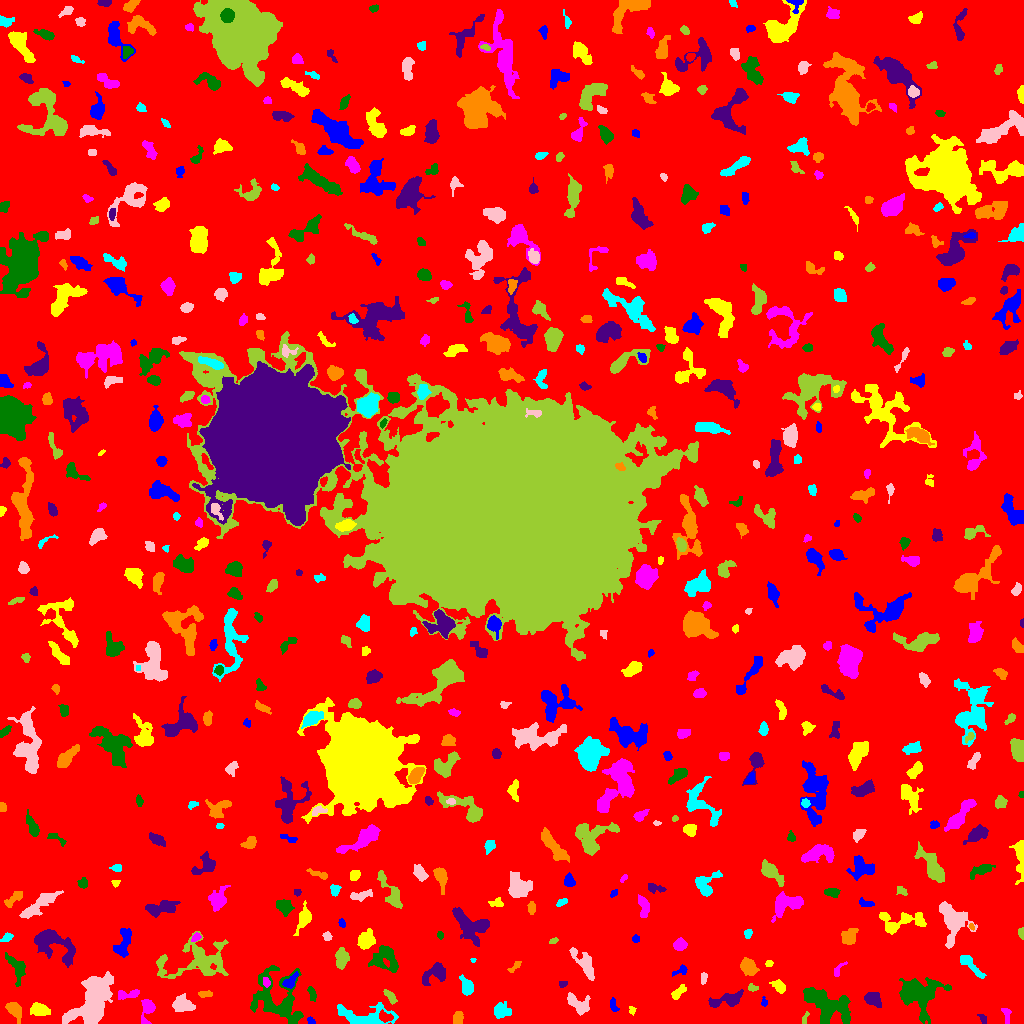

The table this chart was drawn from, first rows:
ID, X, Y, A, B, theta, total_flux, mu_max, mu_median, mu_mean, R_fwhm, R_e, R10, R90, x_start, x_end, y_start, y_end, area, greylevel
0, 520.4, 508.5, 303, 299.2, -0.7523, 1409569, 11.0, 1.0, 1.727, 55.02, 237.6, 90.54, 385.1, 0, 1023, 0, 1023, 816217, 1.727
1, 310.8, 2.483, 2.192, 1.456, -0.6929, 147.0, 6.0, 3.0, 2.827, 2.985, 2.257, 0.7979, 3.478, 307, 315, 0, 7, 52, 6.827
2, 39.24, 13.46, 4.416, 2.819, -0.2261, 707.0, 8.0, 3.0, 3.185, 5.557, 4.442, 1.693, 7.024, 30, 50, 8, 21, 222, 7.185
3, 147.2, 14.77, 6.099, 3.062, 1.396, 625.0, 7.0, 2.0, 2.753, 4.652, 4.37, 1.693, 7.136, 141, 155, 0, 24, 227, 7.753
4, 276.9, 24.13, 15.56, 11.3, -0.9099, 3912, 9.0, 3.0, 3.338, 9.15, 10.93, 4.068, 17.37, 250, 303, 0, 58, 1172, 6.338
5, 982.8, 4.747, 2.895, 1.609, -0.9817, 99.0, 3.0, 1.0, 1.5, 3.038, 2.646, 0.9772, 4.184, 977, 986, 0, 9, 66, 5.5
6, 458.1, 5.376, 3.424, 2.516, 1.44, 189.0, 2.0, 2.0, 1.512, 6.257, 3.868, 1.693, 5.754, 453, 463, 0, 12, 125, 5.512
7, 500.8, 12.71, 3.974, 3.333, 0.07482, 584.0, 8.0, 2.0, 2.607, 4.334, 4.068, 1.493, 7.159, 494, 511, 5, 22, 224, 6.607
8, 182.3, 18.75, 4.913, 3.638, -0.2004, 840.0, 7.0, 3.0, 2.958, 5.441, 5.14, 1.954, 8.078, 172, 195, 12, 30, 284, 6.958
9, 804.7, 4.915, 3.448, 1.27, 1.249, 94.0, 3.0, 1.0, 1.567, 3.038, 2.459, 0.9772, 3.868, 802, 809, 0, 12, 60, 5.567
10, 385, 6.59, 3.27, 2.117, -0.4316, 229.0, 5.0, 2.0, 1.817, 3.523, 3.192, 1.262, 5.015, 379, 393, 1, 14, 126, 8.817
11, 613.5, 17.55, 3.745, 1.714, -1.257, 150.0, 5.0, 2.0, 1.667, 1.784, 3.038, 0.9772, 4.687, 610, 619, 12, 26, 90, 5.667
12, 631.8, 13.07, 2.084, 1.633, -1.38, 83.0, 4.0, 1.0, 1.596, 2.821, 2.185, 0.7979, 3.478, 629, 636, 8, 17, 52, 5.596
13, 1006, 9.887, 4.275, 1.902, -1.34, 230.0, 6.0, 2.0, 2.233, 3.338, 2.932, 1.128, 4.886, 1001, 1011, 0, 15, 103, 6.233
14, 827.1, 16.8, 13.25, 6.999, -0.5308, 2639, 8.0, 2.0, 2.784, 9.69, 9.167, 3.432, 14.67, 803, 850, 0, 36, 948, 6.784
15, 873.6, 23.87, 4.513, 3.292, -0.5502, 878.0, 7.0, 4.0, 4.122, 6.507, 4.886, 1.954, 7.291, 864, 881, 16, 31, 213, 8.122
16, 14.32, 12.96, 4.671, 2.745, -0.8711, 602.0, 6.0, 2.0, 2.749, 5.754, 4.334, 1.784, 6.933, 5, 21, 0, 21, 219, 6.749
17, 362.7, 6.74, 15.24, 5.43, -0.03605, 2287, 13.0, 3.0, 3.799, 5.078, 7.378, 2.646, 12.36, 337, 398, 0, 21, 602, 6.799
18, 92.43, 22, 15.06, 8.054, 1.038, 5894, 10.0, 4.0, 4.34, 13.55, 11.82, 4.514, 18.34, 62, 113, 0, 52, 1358, 7.34
19, 390.2, 26.89, 4.49, 1.867, -0.8742, 187.0, 3.0, 2.0, 1.598, 4.478, 3.656, 1.382, 5.528, 383, 397, 19, 34, 117, 5.598
20, 1009, 26.59, 2.127, 1.362, -1.479, 85.0, 4.0, 2.0, 1.889, 2.932, 1.954, 0.7979, 3.141, 1006, 1013, 23, 31, 45, 5.889
21, 764.3, 21.08, 2.218, 1.608, -1.453, 96.0, 3.0, 2.0, 1.846, 3.141, 2.257, 0.9772, 3.568, 761, 767, 17, 27, 52, 5.846
22, 678, 31.18, 4.597, 2.044, 0.8119, 240.0, 4.0, 2.0, 1.778, 5.078, 3.742, 1.382, 5.726, 671, 686, 24, 39, 135, 5.778
23, 127.7, 28.82, 6.762, 2.066, 0.1635, 347.0, 5.0, 2.0, 2.142, 4.334, 3.989, 1.493, 6.283, 118, 139, 24, 34, 162, 8.142
24, 311.8, 29.72, 4.026, 1.812, -1.248, 190.0, 3.0, 2.0, 1.9, 4.886, 3.523, 1.382, 5.015, 307, 316, 22, 37, 100, 5.9
25, 726.7, 23.55, 10.06, 2.831, 0.2595, 744.0, 6.0, 2.0, 2.289, 6.457, 5.412, 2.111, 8.575, 708, 743, 16, 34, 325, 6.289
26, 204.4, 29.24, 3.494, 1.386, 0.08447, 119.0, 4.0, 1.0, 1.352, 3.523, 2.459, 0.9772, 3.909, 198, 212, 26, 33, 88, 6.352
27, 466.6, 36.52, 4.651, 2.688, -1.209, 947.0, 11.0, 4.0, 4.807, 4.652, 4.184, 1.693, 6.91, 459, 473, 28, 49, 197, 7.807
28, 578.3, 19.2, 6.518, 3.424, -0.621, 750.0, 8.0, 2.0, 2.56, 5.015, 5.109, 1.954, 8.078, 567, 590, 8, 31, 293, 6.56
29, 752.7, 35.78, 2.557, 1.591, -0.3094, 101.0, 3.0, 1.0, 1.507, 3.192, 2.459, 0.9772, 3.827, 748, 758, 32, 40, 67, 6.507
30, 630.3, 49.97, 10.43, 4.464, -0.8868, 940.0, 6.0, 2.0, 2.004, 6.628, 6.077, 2.326, 10.56, 613, 648, 29, 70, 469, 6.004
31, 290.7, 42.2, 4.597, 2.217, 0.8916, 244.0, 4.0, 2.0, 1.649, 4.886, 3.785, 1.382, 6.024, 282, 298, 35, 52, 148, 7.649
32, 779, 37.08, 3.884, 2.486, -0.6919, 522.0, 7.0, 3.0, 3.6, 4.583, 3.827, 1.493, 6.077, 769, 785, 30, 44, 145, 6.6
33, 266.2, 41.22, 2.073, 1.517, -1.313, 116.0, 5.0, 1.0, 1.706, 2.459, 2.185, 0.7979, 3.613, 263, 270, 36, 46, 68, 9.706
34, 916.6, 29.12, 9.898, 8.547, -0.337, 2968, 11.0, 2.0, 3.001, 6.652, 8.406, 3.038, 14.47, 899, 951, 0, 46, 989, 7.001
35, 562.7, 39.39, 2.305, 1.586, 0.2895, 87.0, 3.0, 2.0, 1.611, 3.09, 2.459, 0.7979, 3.7, 559, 567, 36, 42, 54, 5.611
36, 748.2, 56.51, 4.352, 3.441, -0.7343, 506.0, 4.0, 2.0, 2.057, 7.092, 4.918, 1.954, 7.818, 740, 759, 48, 66, 246, 6.057
37, 969.9, 58.65, 9.032, 2.343, -0.764, 371.0, 3.0, 1.0, 1.572, 5.585, 4.72, 1.954, 7.797, 960, 986, 45, 68, 236, 5.572
38, 703.5, 45.26, 2.883, 1.486, 1.443, 106.0, 3.0, 1.5, 1.472, 3.385, 2.706, 0.9772, 4.107, 701, 707, 39, 51, 72, 6.472
39, 196.7, 63.06, 18.82, 9.898, 0.1406, 3360, 6.0, 3.0, 2.904, 14.24, 11.33, 4.37, 17.46, 156, 228, 45, 92, 1157, 5.904
40, 1016, 41.18, 6.822, 3.172, -0.7908, 1099, 12.0, 3.0, 4.147, 4.222, 4.787, 1.693, 8.058, 1003, 1023, 31, 55, 265, 7.147
41, 680.5, 52.88, 4.66, 1.945, 0.401, 123.0, 3.0, 1.0, 1.268, 3.338, 2.985, 1.128, 4.754, 672, 687, 47, 59, 97, 6.268
42, 769, 60.07, 1.87, 1.599, 0.5401, 132.0, 5.0, 3.0, 2.64, 2.932, 2.257, 0.7979, 3.432, 765, 773, 57, 63, 50, 7.64
43, 838.1, 53.8, 4.721, 1.8, 0.9204, 119.0, 2.0, 1.0, 1.337, 5.14, 3.038, 1.262, 4.754, 834, 847, 47, 62, 89, 6.337
44, 17.38, 55.1, 7.265, 3.483, -1.105, 596.0, 6.0, 2.0, 2.055, 5.232, 4.82, 1.784, 8.292, 5, 25, 37, 71, 290, 6.055
45, 435.7, 50.39, 6.327, 4.044, 0.5084, 735.0, 7.0, 2.0, 2.283, 4.652, 5.078, 1.871, 8.704, 422, 445, 38, 61, 322, 6.283
46, 514.8, 56.69, 4.095, 1.579, 0.6888, 121.0, 3.0, 1.0, 1.458, 3.338, 2.877, 1.128, 4.549, 507, 521, 51, 62, 83, 5.458
47, 473.2, 63.06, 1.36, 0.8938, 0.7108, 32.0, 4.0, 1.0, 1.28, 1.784, 1.262, 0.0, 2.111, 470, 476, 61, 65, 25, 6.28
48, 584.9, 59.19, 9.104, 3.273, -0.9779, 756.0, 5.0, 2.0, 2.13, 6.129, 5.726, 2.326, 9.219, 569, 594, 43, 76, 355, 6.13
49, 341.4, 65.2, 4.526, 2.875, 1.519, 676.0, 7.0, 3.0, 2.914, 5.109, 4.478, 1.693, 7.069, 335, 349, 54, 76, 232, 7.914
50, 250.7, 75.43, 2.432, 1.39, -1.096, 86.0, 3.0, 2.0, 1.792, 2.932, 2.185, 0.7979, 3.478, 248, 254, 69, 79, 48, 5.792
51, 123.7, 80.88, 8.032, 3.306, 1.31, 1254, 8.0, 4.0, 3.994, 7.378, 5.836, 2.326, 8.885, 113, 131, 66, 95, 314, 6.994
52, 365.6, 83.06, 4.568, 3.728, 0.9989, 812.0, 7.0, 3.0, 3.007, 5.528, 5.078, 1.954, 8.019, 357, 375, 74, 95, 270, 7.007
53, 679.9, 78.7, 3.024, 2.68, 0.4124, 413.0, 8.0, 3.0, 2.829, 3.785, 3.613, 1.382, 5.781, 673, 687, 73, 86, 146, 6.829
54, 385.2, 65.07, 6.748, 6.188, -0.5519, 1193, 7.0, 2.0, 2.577, 6.408, 6.283, 2.459, 10.16, 368, 398, 51, 78, 463, 6.577
55, 51.15, 79.82, 12.21, 6.092, -0.5021, 2785, 12.0, 3.0, 3.826, 6.77, 7.818, 2.877, 13.45, 34, 75, 56, 94, 728, 6.826
56, 848.4, 86.08, 4.591, 3.405, 0.915, 384.0, 4.0, 1.0, 1.73, 5.726, 4.478, 1.693, 7.527, 841, 858, 79, 95, 222, 5.73
57, 6.411, 85.74, 3.066, 1.714, 0.5936, 141.0, 4.0, 1.0, 1.621, 3.523, 2.821, 0.9772, 4.652, 0, 13, 82, 91, 87, 6.621
58, 327.6, 86.51, 1.794, 1.631, -0.6751, 70.0, 5.0, 1.0, 0.9722, 1.493, 1.954, 0.5642, 3.385, 322, 332, 83, 92, 72, 5.972
59, 553.6, 82.3, 2.296, 1.352, 0.43, 101.0, 3.0, 2.0, 2.02, 3.241, 2.257, 0.9772, 3.432, 549, 558, 80, 86, 50, 6.02
... 538 more rows
